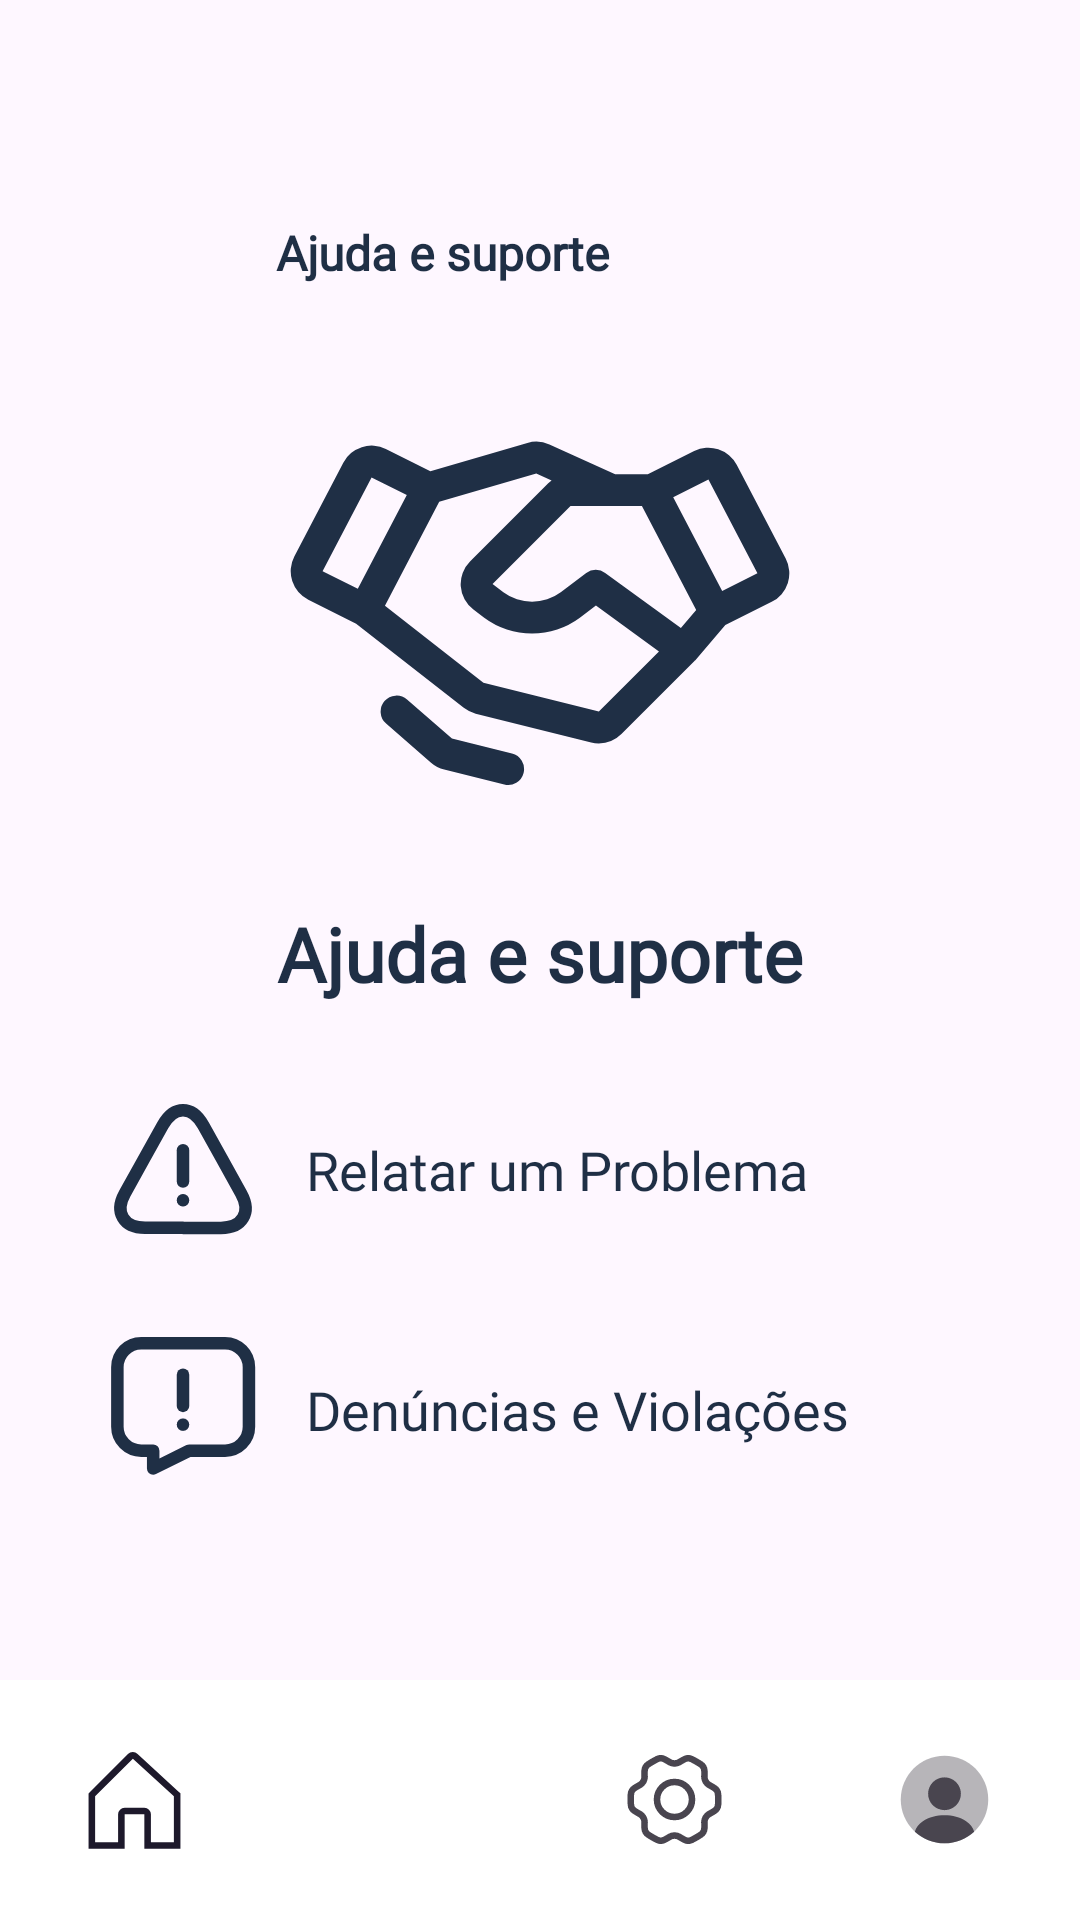

Here is an Android app screen rendered from its layout file. Give the layout XML and the strings, colors and styles it references.
<!-- AndroidManifest.xml: application theme Theme.Bico -->
<!-- res/layout/activity_prestador_ajuda.xml -->
<?xml version="1.0" encoding="utf-8"?>
<androidx.constraintlayout.widget.ConstraintLayout xmlns:android="http://schemas.android.com/apk/res/android"
    xmlns:app="http://schemas.android.com/apk/res-auto"
    xmlns:tools="http://schemas.android.com/tools"
    android:id="@+id/main"
    android:layout_width="match_parent"
    android:layout_height="match_parent"
    tools:context=".Prestador.AjudaPrestador">

    
    <androidx.constraintlayout.widget.Guideline
        android:layout_width="wrap_content"
        android:layout_height="wrap_content"
        app:layout_constraintGuide_percent="0.1"
        android:orientation="vertical"
        android:id="@+id/guideline1"/>

    <androidx.constraintlayout.widget.Guideline
        android:layout_width="wrap_content"
        android:layout_height="wrap_content"
        app:layout_constraintGuide_percent="0.9"
        android:orientation="vertical"
        android:id="@+id/guideline2"/>

    <androidx.constraintlayout.widget.Guideline
        android:layout_width="wrap_content"
        android:layout_height="wrap_content"
        app:layout_constraintGuide_percent="0.9"
        android:orientation="horizontal"
        android:id="@+id/guideline3"/>

    <androidx.constraintlayout.widget.Guideline
        android:layout_width="wrap_content"
        android:layout_height="wrap_content"
        app:layout_constraintGuide_percent="0.1"
        android:orientation="horizontal"
        android:id="@+id/guideline4"/>


    <com.google.android.material.button.MaterialButton
        android:layout_width="40dp"
        android:layout_height="40dp"
        app:backgroundTint="@color/azul"
        android:background="@drawable/ic_arrow_back_24"
        android:layout_marginStart="0dp"
        app:layout_constraintLeft_toLeftOf="@id/guideline1"
        app:layout_constraintTop_toTopOf="@id/guideline4"
        android:id="@+id/sair">
    </com.google.android.material.button.MaterialButton>

    <TextView
        android:id="@+id/txtTitulo"
        android:layout_width="wrap_content"
        android:layout_height="wrap_content"
        android:textColor="@color/azul"
        android:text="@string/title_ajuda_suporte"
        android:fontFamily="@font/inter"
        android:textStyle="bold"
        android:textSize="16dp"
        android:layout_marginStart="16dp"
        app:layout_constraintStart_toEndOf="@id/sair"
        app:layout_constraintTop_toTopOf="@+id/sair"
        app:layout_constraintBottom_toBottomOf="@id/sair"/>

    <ImageView
        android:id="@+id/ic_handshake"
        android:layout_width="170dp"
        android:layout_height="170dp"
        android:src="@drawable/ic_handshake"
        android:layout_marginTop="20dp"
        app:layout_constraintEnd_toEndOf="@id/guideline2"
        app:layout_constraintStart_toStartOf="@id/guideline1"
        app:layout_constraintTop_toBottomOf="@id/txtTitulo" />

    <TextView
        android:id="@+id/txtAjuda"
        android:layout_width="wrap_content"
        android:layout_height="wrap_content"
        android:layout_marginTop="16dp"
        android:textColor="@color/azul"
        android:text="@string/title_ajuda_suporte"
        android:fontFamily="@font/inter"
        android:textStyle="bold"
        android:textSize="25dp"
        app:layout_constraintEnd_toEndOf="@id/guideline2"
        app:layout_constraintStart_toStartOf="@id/guideline1"
        app:layout_constraintTop_toBottomOf="@+id/ic_handshake" />

    <ImageView
        android:id="@+id/ic_danger"
        android:layout_width="50dp"
        android:layout_height="50dp"
        android:src="@drawable/ic_danger"
        android:layout_marginTop="30dp"
        app:layout_constraintStart_toStartOf="@id/guideline1"
        app:layout_constraintTop_toBottomOf="@id/txtAjuda"/>

    <TextView
        android:layout_width="wrap_content"
        android:layout_height="wrap_content"
        android:text="@string/label_relatar_problema"
        android:textColor="@color/azul"
        android:fontFamily="@font/inter"
        android:textSize="18dp"
        android:layout_marginStart="16dp"
        app:layout_constraintStart_toEndOf="@id/ic_danger"
        app:layout_constraintTop_toTopOf="@id/ic_danger"
        app:layout_constraintBottom_toBottomOf="@id/ic_danger"/>

    <ImageView
        android:id="@+id/ic"
        android:layout_width="50dp"
        android:layout_height="50dp"
        android:src="@drawable/ic_chat_exclamacao"
        android:layout_marginTop="30dp"
        app:layout_constraintStart_toStartOf="@id/guideline1"
        app:layout_constraintTop_toBottomOf="@id/ic_danger"/>

    <TextView
        android:layout_width="wrap_content"
        android:layout_height="wrap_content"
        android:text="@string/label_denuncias_violacoes"
        android:textColor="@color/azul"
        android:fontFamily="@font/inter"
        android:textSize="18dp"
        android:layout_marginStart="16dp"
        app:layout_constraintStart_toEndOf="@id/ic"
        app:layout_constraintTop_toTopOf="@id/ic"
        app:layout_constraintBottom_toBottomOf="@id/ic"/>





    <include
    android:id="@+id/layoutBarraInferior"
    layout="@layout/barra_inferior_prestador"
    android:layout_width="match_parent"
    android:layout_height="wrap_content"
    app:layout_constraintBottom_toBottomOf="parent"
    app:layout_constraintStart_toStartOf="parent"
    app:layout_constraintEnd_toEndOf="parent" />


</androidx.constraintlayout.widget.ConstraintLayout>
<!-- res/layout/barra_inferior_prestador.xml (included above) -->
<?xml version="1.0" encoding="utf-8"?>
<com.google.android.material.bottomnavigation.BottomNavigationView
    xmlns:android="http://schemas.android.com/apk/res/android"
    xmlns:app="http://schemas.android.com/apk/res-auto"
    android:id="@+id/nav_prestador"
    android:layout_width="match_parent"
    android:layout_height="60dp"
    android:background="@android:color/white"
    app:menu="@menu/menu_prestador"
    app:labelVisibilityMode="unlabeled"
    app:itemIconSize="35dp" />
<!-- resources referenced by this layout -->
<resources>
  <color name="azul">#1F2F45</color>
  <!-- drawable ic_chat_exclamacao (drawable) -->
  <vector xmlns:android="http://schemas.android.com/apk/res/android"
      android:height="24dp"
      android:viewportHeight="24"
      android:viewportWidth="24"
      android:width="24dp">
  
      <path
          android:fillColor="#00000000"
          android:pathData="M12,6.5L12,11.5"
          android:strokeColor="@color/azul"
          android:strokeWidth="2"
          android:strokeLineCap="round"/>
  
      <path
          android:fillColor="#00000000"
          android:pathData="M1.5,5.3v9.54a3.82,3.82 0,0 0,3.82 3.82H7.23v2.86L13,18.66h5.73a3.82,3.82 0,0 0,3.82 -3.82V5.3a3.82,3.82 0,0 0,-3.82 -3.82H5.32A3.82,3.82 0,0 0,1.5 5.3Z"
          android:strokeColor="@color/azul"
          android:strokeWidth="2"
          android:strokeLineJoin="round"/>
  
      <path
          android:fillColor="#00000000"
          android:pathData="M12,14.5L12,14.51"
          android:strokeColor="@color/azul"
          android:strokeWidth="2"
          android:strokeLineCap="round"/>
  
  </vector>
  <!-- drawable ic_danger (drawable) -->
  <vector xmlns:android="http://schemas.android.com/apk/res/android" android:height="24dp" android:viewportHeight="24" android:viewportWidth="24" android:width="24dp">
        
      <path android:fillColor="#00000000" android:pathData="M12,9V14" android:strokeColor="@color/azul" android:strokeLineCap="round" android:strokeLineJoin="round" android:strokeWidth="2"/>
        
      <path android:fillColor="#00000000" android:pathData="M12,21.41H5.94C2.47,21.41 1.02,18.93 2.7,15.9L5.82,10.28L8.76,5C10.54,1.79 13.46,1.79 15.24,5L18.18,10.29L21.3,15.91C22.98,18.94 21.52,21.42 18.06,21.42H12V21.41Z" android:strokeColor="@color/azul" android:strokeLineCap="round" android:strokeLineJoin="round" android:strokeWidth="2"/>
        
      <path android:fillColor="#00000000" android:pathData="M11.995,17H12.003" android:strokeColor="@color/azul" android:strokeLineCap="round" android:strokeLineJoin="round" android:strokeWidth="2"/>
      
  </vector>
  <string name="label_denuncias_violacoes">Denúncias e Violações</string>
  <string name="label_relatar_problema">Relatar um Problema</string>
  <string name="title_ajuda_suporte">Ajuda e suporte</string>
  <style name="Theme.Bico" parent="Base.Theme.Bico" />
  <style name="Base.Theme.Bico" parent="Theme.Material3.Light.NoActionBar">
  
          
          <item name="android:statusBarColor">@color/saborBranco</item>
          <item name="android:windowLightStatusBar">true</item>
  
          
          <item name="android:navigationBarColor">@android:color/white</item>
          <item name="android:windowLightNavigationBar" tools:targetApi="27">true</item>
      </style>
  <color name="saborBranco">#F8F6F7</color>
</resources>
